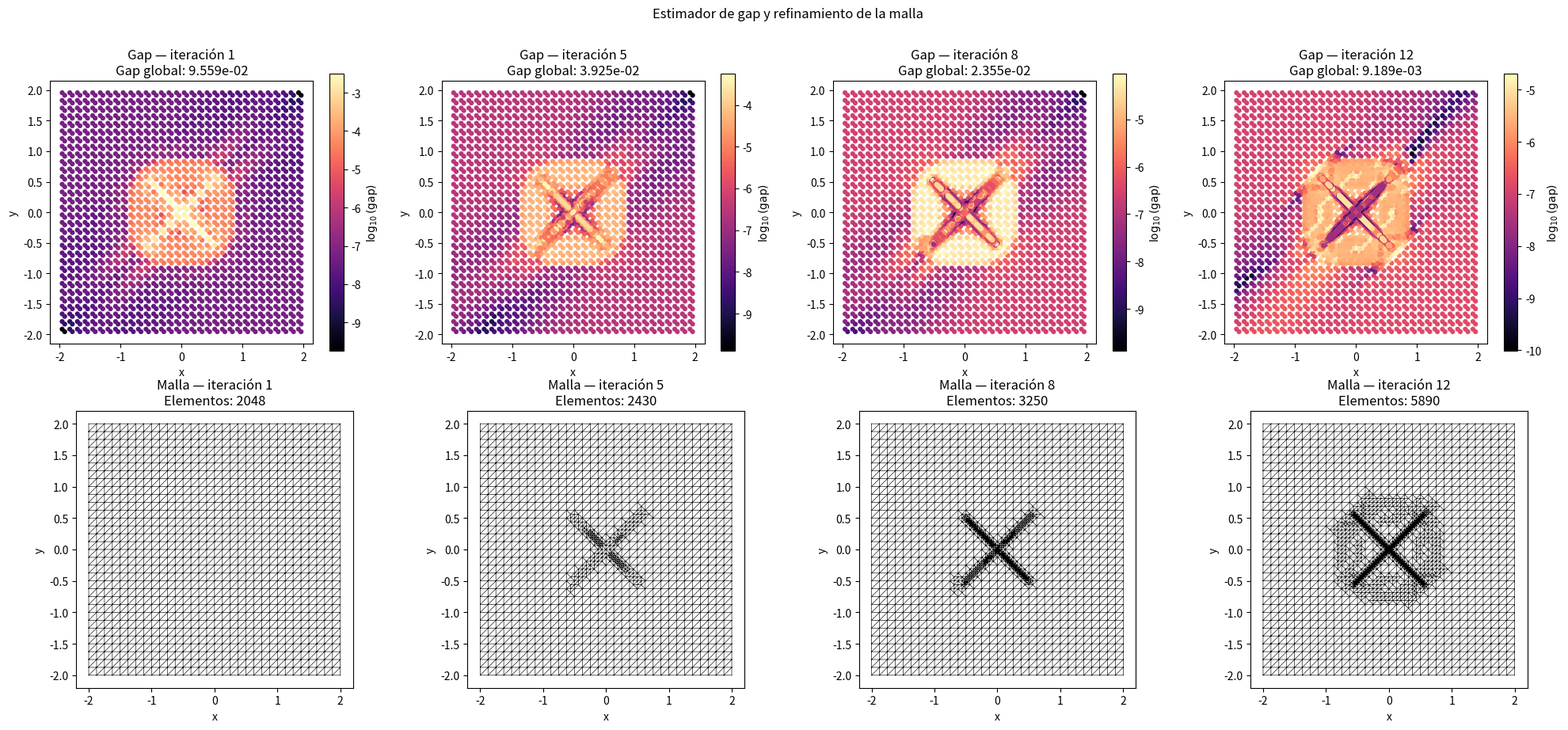
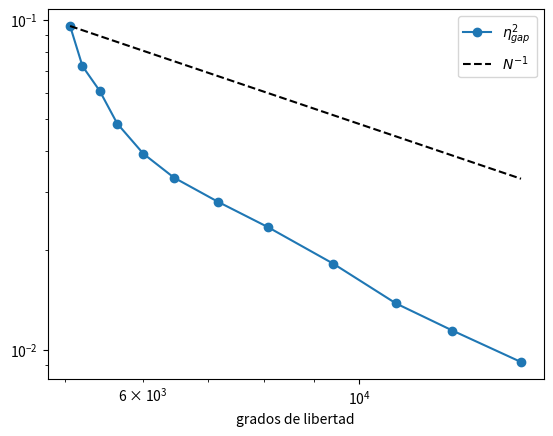
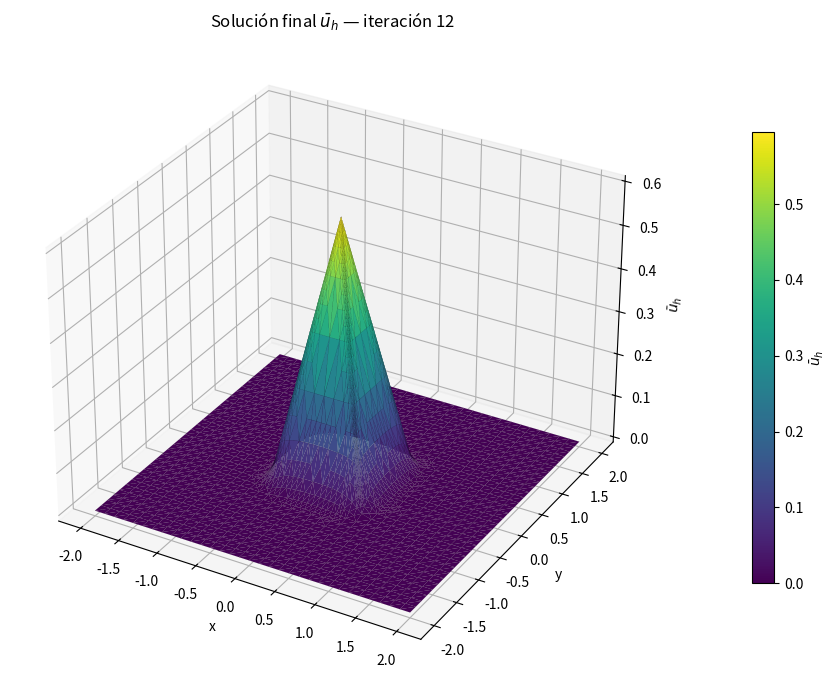

Here is the Python script that generated these plots, in order:
import numpy as np
import scipy.sparse as sp
from scipy.sparse.linalg import spsolve
import matplotlib.pyplot as plt
from matplotlib.animation import FuncAnimation, PillowWriter
import matplotlib.tri as mtri
from matplotlib.colors import LogNorm
import time


def construir_aristas(nodos, elementos):
    
    #Se definen las aristas de los elementos de la malla, se clasifican las aristas del borde.
    
    N_elem = len(elementos) #creamos las aristas pero están repetidas (crudas).
    raw_edges = np.vstack([
        elementos[:, [1, 2]], # Arista opuesta a v0
        elementos[:, [2, 0]], # Arista opuesta a v1
        elementos[:, [0, 1]]  # Arista opuesta a v2
    ])
    sorted_edges = np.sort(raw_edges, axis=1) #Ordena los dos índices de cada arista para que el nodo de menor índice quede siempre primero
    unique_edges, inverse_indices = np.unique(sorted_edges, axis=0, return_inverse=True) 
    # unique_edges: Elimina las aristas repetidas y devuelve la lista global única de aristas de la malla. La fila i contiene los dos nodos extremos de la arista global i
    # inverse_indices: Es un vector que indica, para cada arista de raw_edges, qué índice le corresponde en la lista ordenada unique_edges
    elem2edges = inverse_indices.reshape(3, N_elem).T #Reorganiza inverse_indices en una matriz, ahora elem2edges[k] contiene los 3 números de arista global que forman el triángulo k
    
    # Coordenadas de los puntos medios de las aristas (grados de libertad de Crouzeix-Raviart)
    edge_midpoints = 0.5 * (nodos[unique_edges[:, 0]] + nodos[unique_edges[:, 1]])
    
    # Identificar aristas de frontera Dirichlet
    #Evalúa si el punto medio de la arista está sobre las paredes del dominio. Retorna un vector booleano True/False de tamaño N_edges
    # Identificar aristas de frontera Dirichlet: el borde es la caja que encierra la malla
    # (el refinamiento nunca cambia esta caja, asi que sirve para cualquier dominio rectangular).
    eps = 1e-12
    xmin, xmax = nodos[:, 0].min(), nodos[:, 0].max()
    ymin, ymax = nodos[:, 1].min(), nodos[:, 1].max()
    is_boundary = (
        (np.abs(edge_midpoints[:, 0] - xmin) < eps) |
        (np.abs(edge_midpoints[:, 0] - xmax) < eps) |
        (np.abs(edge_midpoints[:, 1] - ymin) < eps) |
        (np.abs(edge_midpoints[:, 1] - ymax) < eps)
    )

    return unique_edges, elem2edges, edge_midpoints, is_boundary


def crear_malla_unidad(N,a):
    
    #Crea una malla uniforme de triángulos en [-1, 1]^2 con N divisiones por lado (N+1 puntos por lado).
    

    x = np.linspace(-a, a, N + 1)
    y = np.linspace(-a, a, N + 1)
    X, Y = np.meshgrid(x, y)
    nodos = np.column_stack([X.ravel(), Y.ravel()])
    
    elementos = []
    for j in range(N): #indexado de vértices en la malla: por filas de abajo hacia arriba. Y creacion de los elementos (tríangulos) dividiendo subcuadrados en dos triangulos por su diagonal.
        for i in range(N): 
            n0 = j * (N + 1) + i
            n1 = n0 + 1
            n2 = n0 + (N + 1)
            n3 = n2 + 1
            elementos.append([n0, n1, n3])
            elementos.append([n0, n3, n2])
    elementos = np.array(elementos)

    # etiquetar la arista de referencia de cada triangulo (necesario para la biseccion) y recalcular aristas
    elementos = preparar_arista_ref(nodos, elementos)
    
    # Crea las aristas
    unique_edges, elem2edges, edge_midpoints, is_boundary = construir_aristas(nodos, elementos)
    
    return nodos, elementos, unique_edges, elem2edges, edge_midpoints, is_boundary



def ensamblar_matrices_cr(nodes, elements, elem2edges, edge_midpoints, f_func, chi_func, kappa):
    
    #Ensambla la matriz de rigidez R, masa diagonal M_diag, carga F y obstaculo Chi.
    
    N_edges = len(edge_midpoints)
    N_elem = len(elements)
    
    I_list, J_list, V_list = [], [], []
    
    F = np.zeros(N_elem)
    

    
       

    centros= np.zeros((N_elem, 2))
    grad_phi_all = np.zeros((N_elem, 3, 2))
    areas = np.zeros(N_elem)
    
    for k in range(N_elem):
        elem_v = elements[k]
        pts = nodes[elem_v]
        x0, y0 = pts[0]
        x1, y1 = pts[1]
        x2, y2 = pts[2]
        
        # Área del triángulo
        area = 0.5 * abs((x1 - x0)*(y2 - y0) - (x2 - x0)*(y1 - y0))
        areas[k] = area
        
        # Gradientes en coordenadas locales
        grad_phi = np.zeros((3, 2))
        grad_phi[0] = [y2 - y1, x1 - x2] / area
        grad_phi[1] = [y0 - y2, x2 - x0] / area
        grad_phi[2] = [y1 - y0, x0 - x1] /  area

          
        centros[k] = np.mean(pts, axis=0) # Baricentro
        grad_phi_all[k] = grad_phi          # Matriz (3, 2) con los gradientes en el lugar k
        
        
        S_loc = kappa * area * (grad_phi @ grad_phi.T)

        # f_h = Pi_h f, es constante en el triángulo
        F[k] =  f_func(centros[k][0], centros[k][1])

        
        
        
        e_indices = elem2edges[k]
        for i in range(3):
            e_i = e_indices[i]

                     
                       
                        
            for j in range(3):
                e_j = e_indices[j]
                I_list.append(e_i)
                J_list.append(e_j)
                V_list.append(S_loc[i, j])
                
    S = sp.coo_matrix((V_list, (I_list, J_list)), shape=(N_edges, N_edges)).tocsr()

    # ensamblar la matriz P para newton
    rows = elem2edges.ravel()                 # 3 aristas por elemento
    cols = np.repeat(np.arange(N_elem), 3)
    vals = np.repeat(areas / 3.0, 3)
    P = sp.csc_matrix((vals, (rows, cols)), shape=(N_edges, N_elem))

    Chi = chi_func(centros[:, 0], centros[:, 1])

    # Obstáculo evaluado en los vértices/nodos (para la solución conforme P1)
    Chi_nodes = chi_func(nodes[:, 0], nodes[:, 1])

    Chi_edges = chi_func(edge_midpoints[:, 0], edge_midpoints[:, 1])
    

    
    
    return S, P, F, Chi, Chi_nodes, Chi_edges, centros, areas , grad_phi_all

def solve(S, P, F,  Chi_free, c):

    # Etapa (1): Aplica el método de Newton semi-suave para tener las aproximaciones u_h, \lambda_h

    stop= 1e-10
    N_elem=len(F)
    N_edges = len(Chi_free)
    
    U = np.maximum(0.0,Chi_free)
    X = Chi_free

    #multiplicador de Lagarange inicializdo como cero
    L = np.zeros(N_elem) #  el multiplicador por elemento es cero en la parte inactiva.


    historial_activo=[]

    norma = 1.0
    iteracion = 0
    while norma > stop and iteracion < 200:
        iteracion += 1

        mascara_activa = (L + c * P.T @ (U - X)) < 0

        A = np.where(mascara_activa)[0] #indices activos
        

        historial_activo.append(len(A))

        U_new = np.zeros(N_edges)

        
        

        L_new = np.zeros(N_elem) # lambda = 0 en los triángulos inactivos

        if len(A) == 0: #si no hay triángulos activos es solo el problema sin restricción
            U_new = spsolve(S.tocsc(),  P @ F)
        else:

            B = P[:, A] #reducimos el sistema a ([S,B],[B^t,0)*(U,L[A]) =(B F[A], B^t X)

            K = sp.bmat([[S, B], [B.T, None]], format='csc')
            rhs = np.concatenate([P @ F, B.T @ X])

            sol = spsolve(K, rhs)
            


            U_new = sol[:N_edges]
            L_new[A] = sol[N_edges:]

            

        norma = np.max(np.abs(U_new-U))

        U = U_new
        L = L_new 

    info = {
    'n_iter': iteracion,
    'historial_activo': historial_activo
    }

    

    return U, L, info

def reconstruir_flujo_dual(elements, elem2edges, grad_phi_all,  U_cr, L, F):

    #Etapa (2): Reconstrucción explícita del flujo dual z_h \in RT_0(\Omega), mediante la fórmula de Marini.

    N_elem = len(elements)

    z_T = np.zeros((N_elem, 2))
    c_div = np.zeros(N_elem)
    
    

    for k in range(N_elem):
        
        e_indices = elem2edges[k]
        u_loc = U_cr[e_indices]  # vector de coordenadas locales de u_h

        grad_u_T = (u_loc @ grad_phi_all[k]) 
        z_T[k] = grad_u_T

        
        
        
        c_div[k] = 0.5 * (L[k] - F[k] ) #término de divergencia del flujo

    return z_T, c_div

def reconstruir_solucion_conforme(nodes, elements, elem2edges, U_cr, Chi_nodes, dirichlet_nodes):
    
    #Etapa (3): Promedio en nodos para construir \bar{u}_h \in H^1_0 admisible (\bar{u}_h >= \chi).
    
    N_nodes = len(nodes)
    N_elem = len(elements)
    
    u_sum = np.zeros(N_nodes)
    node_count = np.zeros(N_nodes, dtype=int) # registra cuantos triángulos aportan para el promedio de cada vértice

    # 1. Acumular extrapolaciones desde cada triángulo hacia sus vértices
    for k in range(N_elem):
        verts = elements[k]      # [v0, v1, v2]
        edges = elem2edges[k]    # [e0, e1, e2] (opuestas a v0, v1, v2)
        u_e = U_cr[edges]

         # Valor de u_h^cr evaluado en cada uno de los 3 vértices del triángulo
        u_vert = np.array([
            u_e[1] + u_e[2] - u_e[0],  # Vértice 0
            u_e[0] + u_e[2] - u_e[1],  # Vértice 1
            u_e[0] + u_e[1] - u_e[2]   # Vértice 2
        ])
        
        for i in range(3):
            u_sum[verts[i]] += u_vert[i]
            node_count[verts[i]] += 1

    # 2. Promedio en nodos
    u_conforme = u_sum / node_count
    
    # 3. Garantizar admisibilidad primal (\bar{u}_h >= \chi)
    u_conforme = np.maximum(u_conforme, Chi_nodes)
    
    # 4. Imponer condición Dirichlet cero en la frontera
    u_conforme[dirichlet_nodes] = 0.0
    
    return u_conforme

def calcular_estimador_gap(nodes, elements, areas, centros, grad_phi_all, u_conforme, z_const, c_div, lambda_elem, Chi_h):
    
    #Etapa (4): Cálculo de la Brecha Primal-Dual \eta_gap^2. Otorga un control de error exacto garantizado sin constantes desconocidas.
    
    N_elem = len(elements)
    
    eta_flux_elem = np.zeros(N_elem)
    eta_obs_elem = np.zeros(N_elem)
    
    for k in range(N_elem):
        pts = nodes[elements[k]]
        p0, p1, p2 = pts
        area = areas[k]
        x_T = centros[k]
        
        # 1. Gradiente de la función P1 conforme \nabla \bar{u}_h en T
        
    
        
        u_nodes_loc = u_conforme[elements[k]]
        grad_u_bar =  -0.5 * (u_nodes_loc @ grad_phi_all[k])  # Vector 2D 
        
        # 2. Término de error de Flujo \int_T |\nabla \bar{u}_h - z_h^rt|^2 dx
        diff_const = grad_u_bar - z_const[k]
        term1 = area * np.dot(diff_const, diff_const)
        
        # integral \int_T |x-x_t|^2 dx
        d01 = np.sum((p0 - p1)**2)
        d12 = np.sum((p1 - p2)**2)
        d20 = np.sum((p2 - p0)**2)
        inertia = (area / 36.0) * (d01 + d12 + d20)
        
        term2 = (c_div[k]**2) * inertia
        eta_flux_elem[k] = 0.5 * (term1 + term2)
        
        # 3. Término de error de Obstáculo (Complementariedad)
        u_bar_centro = np.mean(u_nodes_loc)
        gap_obs = u_bar_centro - Chi_h[k]
        
        # \lambda_T <= 0, por lo que -2 * \lambda_T * area * gap_obs >= 0
        eta_obs_elem[k] = - lambda_elem[k] * area * max(0.0, gap_obs)

    eta_gap_elem = eta_flux_elem + eta_obs_elem #\eta_{gap}^2 en cada elemento.
        
    # Estimadores globales
    eta_flux2 = np.sum(eta_flux_elem)
    eta_obs2 = np.sum(eta_obs_elem)
    eta_gap_global = eta_flux2 + eta_obs2
    
    
    
    return  eta_gap_elem, eta_gap_global

def marcar_elementos(eta_gap_elem):

    
    #Obtiene el subconjunto mínimo de elementos que acumulan el mayor error. Utilizamos la estrategia Dörfler de búsqueda por bisección

    
    theta2 = 0.25

    index_gap = np.argsort(eta_gap_elem)[:: -1] #obtiene los índices de los elementos ordenados de mayor a menor (cambiamos mayor a menor con -> [::-1])

    suma_acumulada = np.cumsum(eta_gap_elem[index_gap]) #array con la suma acumulada de los gap´s ordenados.

    indice = np.searchsorted(suma_acumulada, theta2 * suma_acumulada[-1], side='left') #busca en la suma acumulada donde ebería colocar el valor  theta2 * eta_gap_global

    M_indices = index_gap[ : indice + 1]

    return M_indices


def _key(a, b):
    _BASE = np.int64(1) << np.int64(31)
    a = np.asarray(a, dtype=np.int64); b = np.asarray(b, dtype=np.int64)
    return np.minimum(a, b) * _BASE + np.maximum(a, b)

def nodos_frontera(nodes, tol=1e-12):
    """Nodos sobre el borde del rectangulo que encierra la malla (sirve para cualquier lado)."""
    xmin, xmax = nodes[:, 0].min(), nodes[:, 0].max()
    ymin, ymax = nodes[:, 1].min(), nodes[:, 1].max()
    return np.where((np.abs(nodes[:, 0] - xmin) < tol) | (np.abs(nodes[:, 0] - xmax) < tol) |
                    (np.abs(nodes[:, 1] - ymin) < tol) | (np.abs(nodes[:, 1] - ymax) < tol))[0]

def preparar_arista_ref(nodes, elements):
    """
    Reordena cada triangulo como [n, a, b] (orden antihorario conservado) con (a,b) = arista mas larga
    (arista de referencia) y n el vertice opuesto. Llamar UNA vez sobre la malla inicial y
    recalcular luego construir_aristas. (refinar_malla_rgb usa esa arista para cerrar la malla sin degradar los angulos)
    """
    P = nodes[elements]
    L = np.stack([np.linalg.norm(P[:, 1] - P[:, 2], axis=1),
                  np.linalg.norm(P[:, 2] - P[:, 0], axis=1),
                  np.linalg.norm(P[:, 0] - P[:, 1], axis=1)], axis=1)
    i = np.argmax(np.round(L / L.max(), 10), axis=1)
    rot = (i[:, None] + np.arange(3)) % 3
    return elements[np.arange(len(elements))[:, None], rot].astype(np.int64)

def refinar_malla_rgb(nodes, elements, marked_elements, dirichlet_nodes=None):
    """
    Refinamiento adaptativo conforme Red-Green-Blue (RGB) con arista de referencia, vectorizado.
    Cada triangulo es [n, a, b]: (a,b) es su arista de referencia (la mas larga, ver preparar_arista_ref) y n el vertice opuesto.
      - los elementos marcados se refinan en rojo: se marcan sus 3 aristas.
      - clausura (conformidad): si un triangulo tiene alguna arista marcada, tambien se marca su arista de referencia
        (se repite hasta que no cambie nada). Asi se bisecan primero las aristas largas y los angulos no se degradan.
      - cada triangulo se divide segun cuantas aristas tiene marcadas: solo la de referencia -> verde (2 hijos),
        la de referencia y otra -> azul (3 hijos), las 3 -> rojo (4 hijos).
    La malla de entrada debe haberse preparado con preparar_arista_ref y los hijos conservan la convencion [n, a, b].

    Parametros:
      - nodes: Array (N_nodes, 2) con las coordenadas de los vertices.
      - elements: Array (N_elem, 3) con los indices de los nodos de cada triangulo.
      - marked_elements: Lista o array con los indices M_k de elementos marcados para refinamiento.
      - dirichlet_nodes: no se usa, se deja para no cambiar la llamada (la frontera se recalcula geometricamente).

    Retorna:
      - nodes_new, elements_new, dirichlet_new (nodos del borde de la nueva malla).
    """
    marked_elements = np.asarray(marked_elements, dtype=np.int64)
    el = elements.astype(np.int64)
    if marked_elements.size == 0:
        return nodes.copy(), el.copy(), nodos_frontera(nodes)

    _BASE = np.int64(1) << np.int64(31)
    n_, a_, b_ = el[:, 0], el[:, 1], el[:, 2]

    # claves de las 3 aristas de cada triangulo: R=(a,b) referencia, L=(n,a), Q=(b,n)
    kR = _key(a_, b_)
    kL = _key(n_, a_)
    kQ = _key(b_, n_)

    # PASO 1: marcar las 3 aristas de los elementos marcados (refinamiento rojo)
    mk = np.unique(np.concatenate([kR[marked_elements], kL[marked_elements], kQ[marked_elements]]))

    # PASO 2: clausura. Si un triangulo tiene una arista marcada, su arista de referencia tambien debe estarlo.
    while True:
        mR, mL, mQ = np.isin(kR, mk), np.isin(kL, mk), np.isin(kQ, mk)
        need = (mL | mQ) & ~mR
        if not need.any():
            break
        mk = np.union1d(mk, kR[need])

    # PASO 3: un nodo nuevo en el punto medio de cada arista marcada (mk esta ordenado y sin repetidos)
    lo, hi = mk // _BASE, mk % _BASE
    ids = len(nodes) + np.arange(mk.size)
    nodes_new = np.vstack([nodes, 0.5 * (nodes[lo] + nodes[hi])])

    def medio(k, marcada):
        out = np.full(len(k), -1, dtype=np.int64)
        out[marcada] = ids[np.searchsorted(mk, k[marcada])]
        return out
    m = medio(kR, mR)    # punto medio de la arista de referencia (a,b)
    ml = medio(kL, mL)   # punto medio de (n,a)
    mq = medio(kQ, mQ)   # punto medio de (b,n)

    def tri(mask, x, y, z):
        return np.column_stack([x[mask], y[mask], z[mask]])

    bloques = []

    # CASO 0: elemento no modificado
    s = ~mR
    bloques.append(el[s])

    # CASO GREEN (verde): solo la arista de referencia -> 2 hijos, [m,n,a] y [m,b,n] (arista de referencia = opuesta al nodo nuevo m)
    s = mR & ~mL & ~mQ
    bloques += [tri(s, m, n_, a_), tri(s, m, b_, n_)]

    # CASO BLUE (azul): referencia + otra arista -> 3 hijos (se biseca ademas el hijo que contiene a la otra arista)
    s = mR & mL & ~mQ          # referencia y (n,a)
    bloques += [tri(s, ml, m, n_), tri(s, ml, a_, m), tri(s, m, b_, n_)]
    s = mR & ~mL & mQ          # referencia y (b,n)
    bloques += [tri(s, m, n_, a_), tri(s, mq, m, b_), tri(s, mq, n_, m)]

    # CASO RED (rojo): las 3 aristas -> 4 hijos (los 3 de las esquinas y el central son semejantes al padre,
    # y conservan el mismo orden [n,a,b], asi que la arista de referencia de cada hijo es la analoga a la del padre)
    s = mR & mL & mQ
    bloques += [tri(s, ml, a_, m), tri(s, mq, m, b_), tri(s, n_, ml, mq), tri(s, m, mq, ml)]

    elements_new = np.vstack(bloques).astype(np.int64)

    # la frontera se recalcula geometricamente (no por herencia entre extremos), asi que una diagonal interior
    # que une dos nodos del borde no genera un nodo de frontera falso
    return nodes_new, elements_new, nodos_frontera(nodes_new)




def graficar_cuatro_estados(capturas):
    if not capturas:
        raise ValueError("No hay estados guardados para graficar.")

    # Seleccionar cuatro estados distribuidos entre el inicial y el final.
    indices = np.rint(
        np.linspace(0, len(capturas) - 1, min(4, len(capturas)))
    ).astype(int)

    estados = [capturas[i] for i in np.unique(indices)]
    n_estados = len(estados)

    fig = plt.figure(figsize=(5 * n_estados, 12),
                     constrained_layout=True)

    for j, estado in enumerate(estados):
        nodes = estado["nodes"]
        elements = estado["elements"]
        u = estado["u"]
        eta = estado["eta"]

        triang = mtri.Triangulation(
            nodes[:, 0], nodes[:, 1], elements
        )

        titulo = (
            f"Iteración {estado['iteracion']}\n"
            f"Elementos: {len(elements)}"
        )

        # 1. Solución u_h en 3D
        ax = fig.add_subplot(3, n_estados, j + 1, projection="3d")
        superficie = ax.plot_trisurf(
            triang, u,
            cmap="viridis",
            linewidth=0.08,
            antialiased=True
        )
        ax.set_title(titulo)
        ax.set_xlabel("x")
        ax.set_ylabel("y")
        ax.set_zlabel(r"$\bar{u}_h$")
        ax.view_init(elev=28, azim=-55)
        fig.colorbar(superficie, ax=ax, shrink=0.65, pad=0.08)

        # 2. Distribución espacial del gap por elemento
        ax = fig.add_subplot(3, n_estados, n_estados + j + 1)

        eta_pos = np.maximum(eta, 1e-16)
        vmin = max(float(np.min(eta_pos)), 1e-16)
        vmax = max(float(np.max(eta_pos)), vmin * 1.001)

        mapa = ax.tripcolor(
            triang,
            facecolors=eta_pos,
            shading="flat",
            cmap="magma",
            norm=LogNorm(vmin=vmin, vmax=vmax)
        )

        ax.set_title(
            r"$\eta_{\mathrm{gap},T}^2$" + "\n"
            + f"Global: {estado['eta_global']:.3e}"
        )
        ax.set_aspect("equal")
        ax.set_xlabel("x")
        ax.set_ylabel("y")
        fig.colorbar(mapa, ax=ax, shrink=0.82)

        # 3. Malla triangular
        ax = fig.add_subplot(3, n_estados, 2 * n_estados + j + 1)
        ax.triplot(triang, color="black", linewidth=0.35)
        ax.set_title("Malla adaptativa\n" + titulo)
        ax.set_aspect("equal")
        ax.set_xlabel("x")
        ax.set_ylabel("y")

    fig.suptitle(
        "Problema del obstáculo: solución, gap y refinamiento adaptativo",
        fontsize=15
    )

    fig.savefig(
        "graficos_obstaculo_cuatro_estados.png",
        dpi=220,
        bbox_inches="tight"
    )
    plt.show()

def graficar_solucion_final(capturas):
    """Una única figura para la solución de la última captura."""
    if not capturas:
        raise ValueError("No hay capturas para graficar.")

    estado = capturas[-1]
    nodes = estado["nodes"]
    elements = estado["elements"]
    u = estado["u"]

    triang = mtri.Triangulation(
        nodes[:, 0], nodes[:, 1], triangles=elements
    )

    fig = plt.figure(figsize=(10, 7))
    ax = fig.add_subplot(111, projection="3d")

    superficie = ax.plot_trisurf(
        triang,
        u,
        cmap="viridis",
        edgecolor="black",
        linewidth=0.03,
        antialiased=True
    )

    ax.set_title(
        f"Solución final $\\bar{{u}}_h$ — iteración {estado['iteracion']}"
    )
    ax.set_xlabel("x")
    ax.set_ylabel("y")
    ax.set_zlabel(r"$\bar{u}_h$")
    fig.colorbar(superficie, ax=ax, shrink=0.7, pad=0.1,
                 label=r"$\bar{u}_h$")
    ax.view_init(elev=30, azim=-60)
    plt.tight_layout()


def graficar_gap_y_malla(capturas):
    """Otra figura: gap y malla de las capturas seleccionadas."""
    if not capturas:
        raise ValueError("No hay capturas para graficar.")

    indices = np.unique(np.rint(
        np.linspace(0, len(capturas) - 1, min(4, len(capturas)))
    ).astype(int))
    estados = [capturas[i] for i in indices]
    n = len(estados)

    fig, axes = plt.subplots(
        2, n, figsize=(5 * n, 9), squeeze=False
    )

    for j, estado in enumerate(estados):
        nodes = estado["nodes"]
        elements = estado["elements"]
        eta = np.maximum(np.asarray(estado["eta"]), 0.0)

        triang = mtri.Triangulation(
            nodes[:, 0], nodes[:, 1], triangles=elements
        )

        # Gap local por elemento, representado en el centroide.
        centros = nodes[elements].mean(axis=1)
        sc = axes[0, j].scatter(
            centros[:, 0],
            centros[:, 1],
            c=np.log10(np.maximum(eta, 1e-16)),
            cmap="magma",
            s=12
        )
        axes[0, j].set_title(
            f"Gap — iteración {estado['iteracion']}\n"
            f"Gap global: {estado['eta_global']:.3e}"
        )
        axes[0, j].set_xlabel("x")
        axes[0, j].set_ylabel("y")
        axes[0, j].set_aspect("equal")
        fig.colorbar(sc, ax=axes[0, j], label=r"$\log_{10}(\mathrm{gap})$")

        # Malla triangular.
        axes[1, j].triplot(
            triang, color="black", linewidth=0.45
        )
        axes[1, j].set_title(
            f"Malla — iteración {estado['iteracion']}\n"
            f"Elementos: {len(elements)}"
        )
        axes[1, j].set_xlabel("x")
        axes[1, j].set_ylabel("y")
        axes[1, j].set_aspect("equal")

    fig.suptitle("Estimador de gap y refinamiento de la malla", y=1.02)
    plt.tight_layout()




# --- Definición de funciones del problema ---
def f_func(x, y):
    return -2.0 *np.ones_like(x)



   
# Definición de funciones del problema 
OBSTACULO = 4 # 0: (sin obstáculo) | 1: domo cónico | 2: domo suave | 3: dos domos | 4: pirámide | 5: anillo de radio | 6: cresta | 7: domo elíptico | 8: domo con base plana |9: cinco domos.

def chi_func(x, y):
    r = np.sqrt(x**2 + y**2)
    if OBSTACULO == 0:    # ejemplo del artículo: chi = 0
        return -5.2*np.ones_like(x)
    if OBSTACULO == 1:    # domo cónico central (no suave en r = 0 y en r = 0.6)
        return np.maximum(0.0, 0.6 - r)
    if OBSTACULO == 2:    # domo suave (C^1), radio 0.8 y altura 0.8
        return 0.8 * np.maximum(0.0, 1.0 - (r / 0.8)**2)**2
    if OBSTACULO == 3:    # dos domos cónicos de distinta altura, centrados en (-0.7, 0) y (0.7, 0)
        r1 = np.sqrt((x + 0.7)**2 + y**2)
        r2 = np.sqrt((x - 0.7)**2 + y**2)
        return np.maximum(0.0, np.maximum(0.7 - 1.4 * r1, 0.5 - 1.0 * r2))
    if OBSTACULO == 4:    # pirámide
        return np.maximum(0.0, 0.6 - np.maximum(np.abs(x), np.abs(y)))
    if OBSTACULO == 5:    # anillo de radio 0.8
        return np.maximum(0.0, 0.5 - 2.5 * np.abs(r - 0.8))
    if OBSTACULO == 6:    # pared (cresta) a lo largo del eje x
        return np.maximum(0.0, np.minimum(0.5 - 2.5 * np.abs(y), 3.0 * (1.2 - np.abs(x))))
    if OBSTACULO == 7:    # domo elíptico suave, corrido del centro
        q = ((x - 0.4) / 0.9)**2 + ((y + 0.3) / 0.5)**2
        return 0.7 * np.maximum(0.0, 1.0 - q)**2
    if OBSTACULO == 8:    #domo con base plana.
        return np.where(r <= 0.5, 2.0 * np.ones_like(x), np.maximum( 0.0, 3.0 - 2*r))
    if OBSTACULO == 9:    # cinco domos (uno central y cuatro en (+-1, +-1)), vale 0 en el borde
        return np.maximum(0.0, 0.5 * np.cos(np.pi * x*1.5/a) * np.cos(np.pi * y*1.5/a))
    

print("=== INICIANDO...")
t_inicial=time.perf_counter()

# Inicialización de Malla y Datos 
N = 32
stop = 1e-2 #epsilon de parada.
gap = 1.0
kappa= 1.0 #constante física.
a = 2 #tamaño del dominio

#se crea la malla
nodes, elements, edges, elem2edges, edge_midpoints, is_boundary = crear_malla_unidad(N,a)


# nodos en la frontera
eps= 1e-12
dirichlet_nodes = nodos_frontera(nodes)  

historial_eta = []
historial_dof = []
iteracion = 0

capturas = []

while gap > stop:
    iteracion += 1
    
    #Etapa Solve

    # Ensamble de las matrices
    S, P, F, Chi, Chi_nodes, Chi_edges, centros, areas, grad_phi_all = ensamblar_matrices_cr(nodes, elements, elem2edges, edge_midpoints, f_func, chi_func,kappa)

    # Filtrar solo grados de libertad interiores (nodos libres)
    indices_libres = np.where(~is_boundary)[0]
    N_free = len(indices_libres)

    


    S_free = S[indices_libres, :][:, indices_libres]
    P_free = P[indices_libres].tocsc()
    Chi_free = Chi_edges[indices_libres]
    
    

    c= 1.0

    #Se resuelve el sistema en los grados de libertad
    U_free, L, info = solve(S_free, P_free, F, Chi_free, c)

    #Se impone la condicion de frontera
    U_cr = np.zeros(len(edge_midpoints)) # (cambio) volvemos a poner los grados de libertad de frontera (valen 0)
    U_cr [indices_libres] = U_free

    z_T, c_div = reconstruir_flujo_dual(elements, elem2edges, grad_phi_all,  U_cr, L, F)

    #reconstruir u_h conforme
    u_h = reconstruir_solucion_conforme(nodes, elements, elem2edges, U_cr, Chi_nodes, dirichlet_nodes)

    #calcula el gap primal-dual
    Chi_h = Chi_edges[elem2edges].mean(axis=1)# promedio del obstáculo en los puntos medios de las aristas.
    eta_gap_elem, eta_gap_global = calcular_estimador_gap(nodes, elements, areas, centros, grad_phi_all, u_h, z_T, c_div, L, Chi_h)

    capturas.append({
    "iteracion": iteracion,
    "nodes": nodes.copy(),
    "elements": elements.copy(),
    "u": u_h.copy(),
    "eta": eta_gap_elem.copy(),
    "eta_global": float(eta_gap_global)
    })

    N_dof = N_free + len(elements) # grados de libertad como en el artículo: dim(S^{1,cr}_D) + dim(Pi_h(S^{1,cr}_D))
    historial_eta.append(eta_gap_global)
    historial_dof.append(N_dof)
    print(f"it={iteracion:2d}  elementos={len(elements):6d}  dof={N_dof:6d}  iter_newton={info['n_iter']:2d}  activos={info['historial_activo'][-1]:5d}  eta_gap^2={eta_gap_global:.4e}")

    gap = eta_gap_global

    if gap > stop:

        #marcar y refinar.
        M_indices = marcar_elementos(eta_gap_elem)
        nodes, elements, dirichlet_nodes = refinar_malla_rgb(nodes, elements, M_indices, dirichlet_nodes)

        # reconstruir las aristas
        edges, elem2edges, edge_midpoints, is_boundary = construir_aristas(nodes, elements)
    if iteracion >= 60:
        break

t_final=time.perf_counter()-t_inicial
print(t_final, "s")


#graficar_cuatro_estados_interactivo(capturas)

#graficar_cuatro_estados(capturas)

#graficar_solucion_final(nodes, elements, u_h)
print("=== Graficando...")   

graficar_gap_y_malla(capturas)



plt.figure()
plt.loglog(historial_dof, historial_eta, 'o-', label=r'$\eta_{gap}^2$')
plt.loglog(historial_dof, historial_eta[0] * (np.array(historial_dof) / historial_dof[0])**(-1.0), 'k--', label='$N^{-1}$')
plt.xlabel('grados de libertad')
plt.legend()

graficar_solucion_final(capturas)

plt.show()

print("=== Finalizado.")
